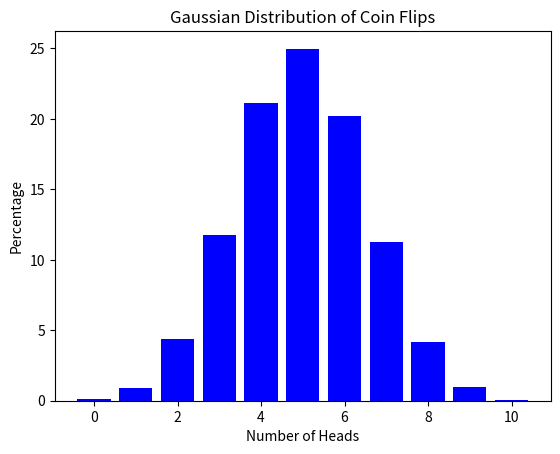

Generate this figure with matplotlib:
import random
from collections import defaultdict
from typing import Dict, List
import matplotlib.pyplot as plt


# Функция для симуляции подбрасывания монеты
def flip_coin() -> Dict[int, float]:
    """
    Симулирует 10,000 экспериментов по подбрасыванию монеты 10 раз.
    Возвращает словарь, где ключи — количество орлов (0-10),
    а значения — процент случаев с таким количеством орлов.
    """
    head_counts: defaultdict[int, int] = defaultdict(int)

    # Количество экспериментов
    num_cases: int = 10000

    # Количество подбрасываний монеты в одном эксперименте
    num_flips: int = 10

    # Проводим 10,000 экспериментов
    for _ in range(num_cases):
        # Подбрасываем монету 10 раз и считаем количество орлов
        heads: int = sum(random.choice([0, 1]) for _ in range(num_flips))
        # Увеличиваем счетчик для соответствующего числа орлов
        head_counts[heads] += 1

    # Преобразуем количество случаев в проценты
    for key in head_counts:
        head_counts[key] = (head_counts[key] / num_cases) * 100

    # Убеждаемся, что все возможные значения (0-10) присутствуют в словаре
    for i in range(11):
        if i not in head_counts:
            head_counts[i] = 0.0

    # Сортируем словарь по ключам
    sorted_head_counts: Dict[int, float] = dict(sorted(head_counts.items()))

    return sorted_head_counts


# Функция для построения графика распределения
def draw_gaussian_distribution_graph() -> None:
    """
    Строит график распределения количества орлов при подбрасывании монеты.
    Использует данные из функции flip_coin.
    """
    # Получаем данные из функции flip_coin
    head_counts: Dict[int, float] = flip_coin()

    # Извлекаем ключи (количество орлов) и значения (проценты)
    num_heads: List[int] = list(head_counts.keys())
    percentages: List[float] = list(head_counts.values())

    # Строим столбчатую диаграмму
    plt.bar(num_heads, percentages, color="blue")

    # Добавляем подписи осей и заголовок
    plt.xlabel("Number of Heads")
    plt.ylabel("Percentage")
    plt.title("Gaussian Distribution of Coin Flips")

    # Отображаем график
    plt.show()


# Выводим результат работы функции flip_coin
if __name__ == "__main__":
    print(flip_coin())
    draw_gaussian_distribution_graph()
